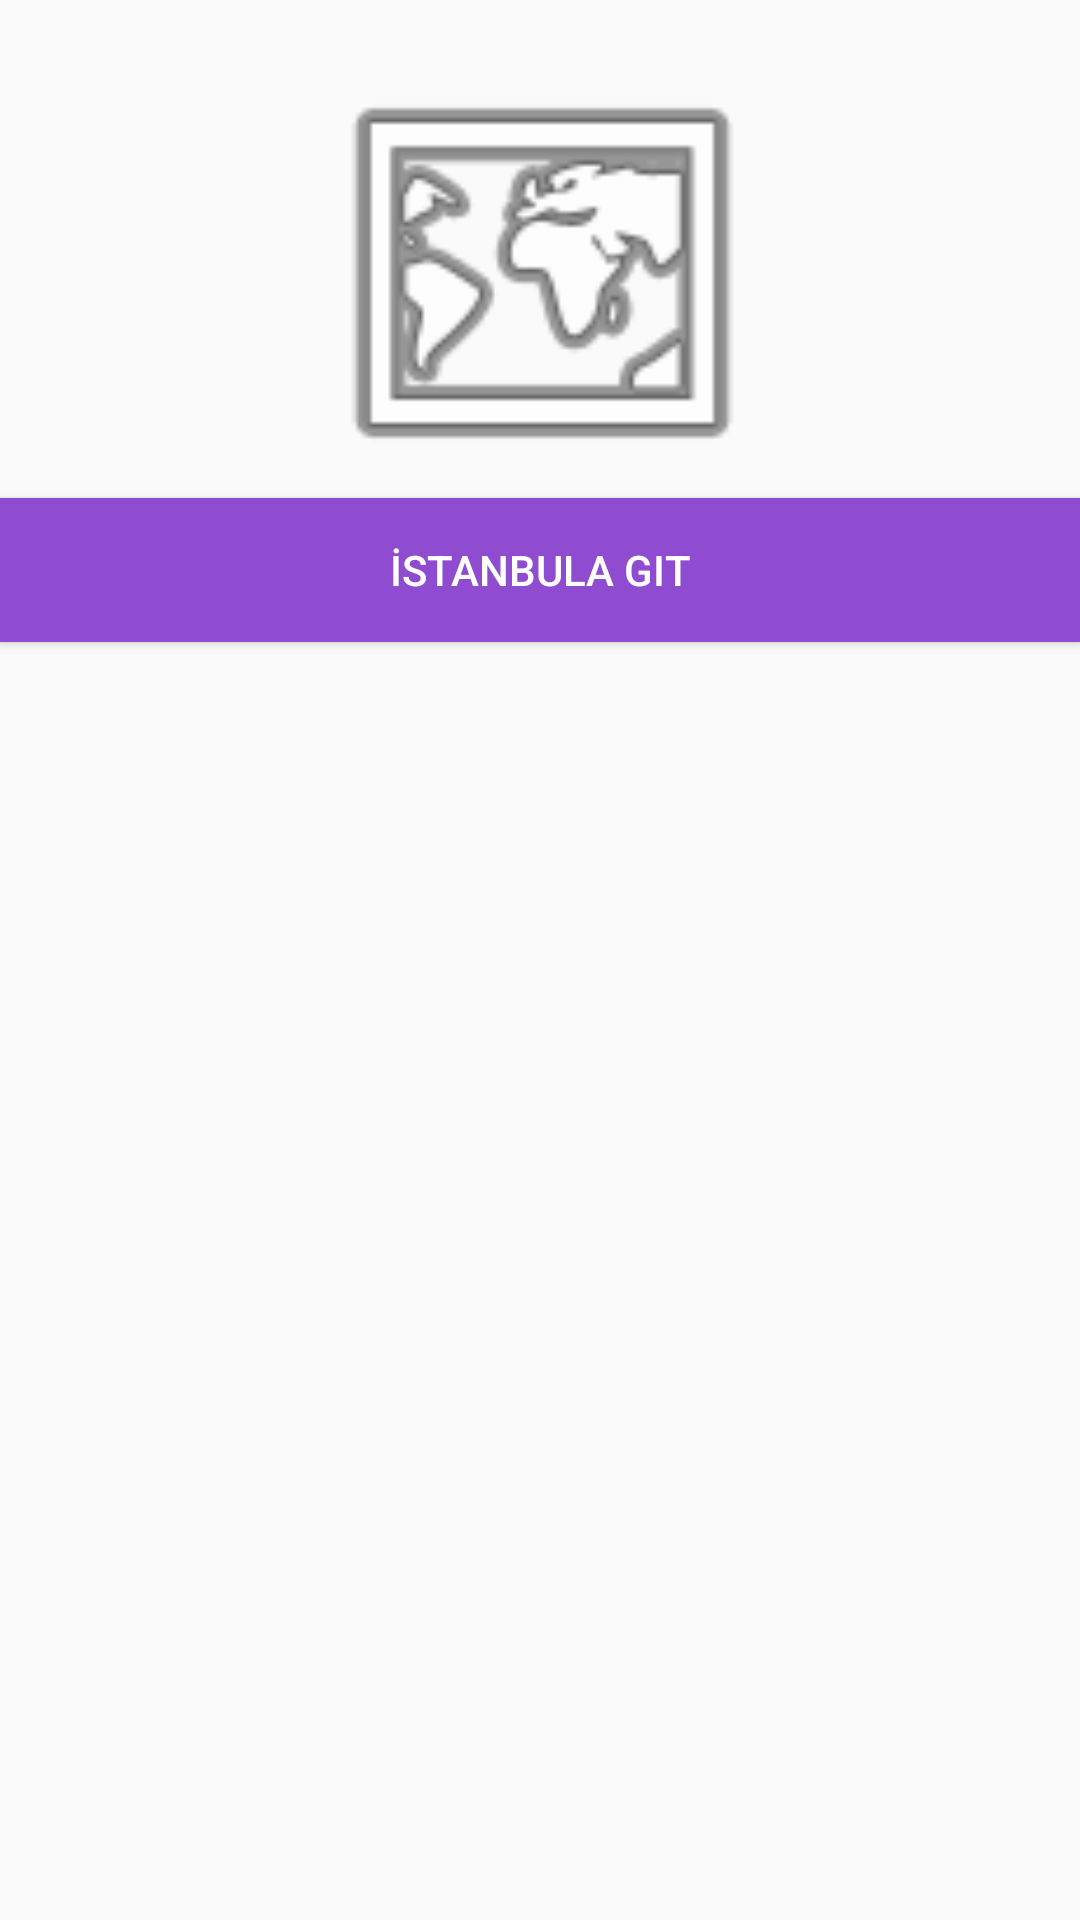

Here is an Android app screen rendered from its layout file. Give the layout XML and the strings, colors and styles it references.
<!-- AndroidManifest.xml: application theme AppTheme -->
<!-- res/layout/activity_harita.xml -->
<?xml version="1.0" encoding="utf-8"?>
<LinearLayout xmlns:android="http://schemas.android.com/apk/res/android"
    xmlns:app="http://schemas.android.com/apk/res-auto"
    xmlns:tools="http://schemas.android.com/tools"
    android:layout_width="match_parent"
    android:orientation="vertical"
    android:layout_height="match_parent"
    tools:context=".HaritaActivity">
    <ImageView
        android:layout_gravity="center"
        android:layout_width="150dp"
        android:layout_marginTop="@dimen/margin_yuksekligi"
        android:layout_height="150dp"
        app:srcCompat="@android:drawable/ic_menu_mapmode"/>
    <Button
        android:layout_width="match_parent"
        android:layout_height="wrap_content"
        android:id="@+id/harita_btn"
        android:text="@string/buton_text"
        android:onClick="haritaAc"
        android:textColor="@color/beyaz"
        android:background="@color/mor"

        />


</LinearLayout>
<!-- resources referenced by this layout -->
<resources>
  <color name="beyaz">#ffffff</color>
  <color name="mor">#904cd0</color>
  <dimen name="margin_yuksekligi">16dp</dimen>
  <string name="buton_text">İstanbula Git</string>
  <style name="AppTheme" parent="Theme.AppCompat.Light.DarkActionBar">
          
          <item name="colorPrimary">@color/colorPrimary</item>
          <item name="colorPrimaryDark">@color/colorPrimaryDark</item>
          <item name="colorAccent">@color/colorAccent</item>
      </style>
  <color name="colorPrimary">#008577</color>
  <color name="colorPrimaryDark">#00574B</color>
  <color name="colorAccent">#D81B60</color>
</resources>
